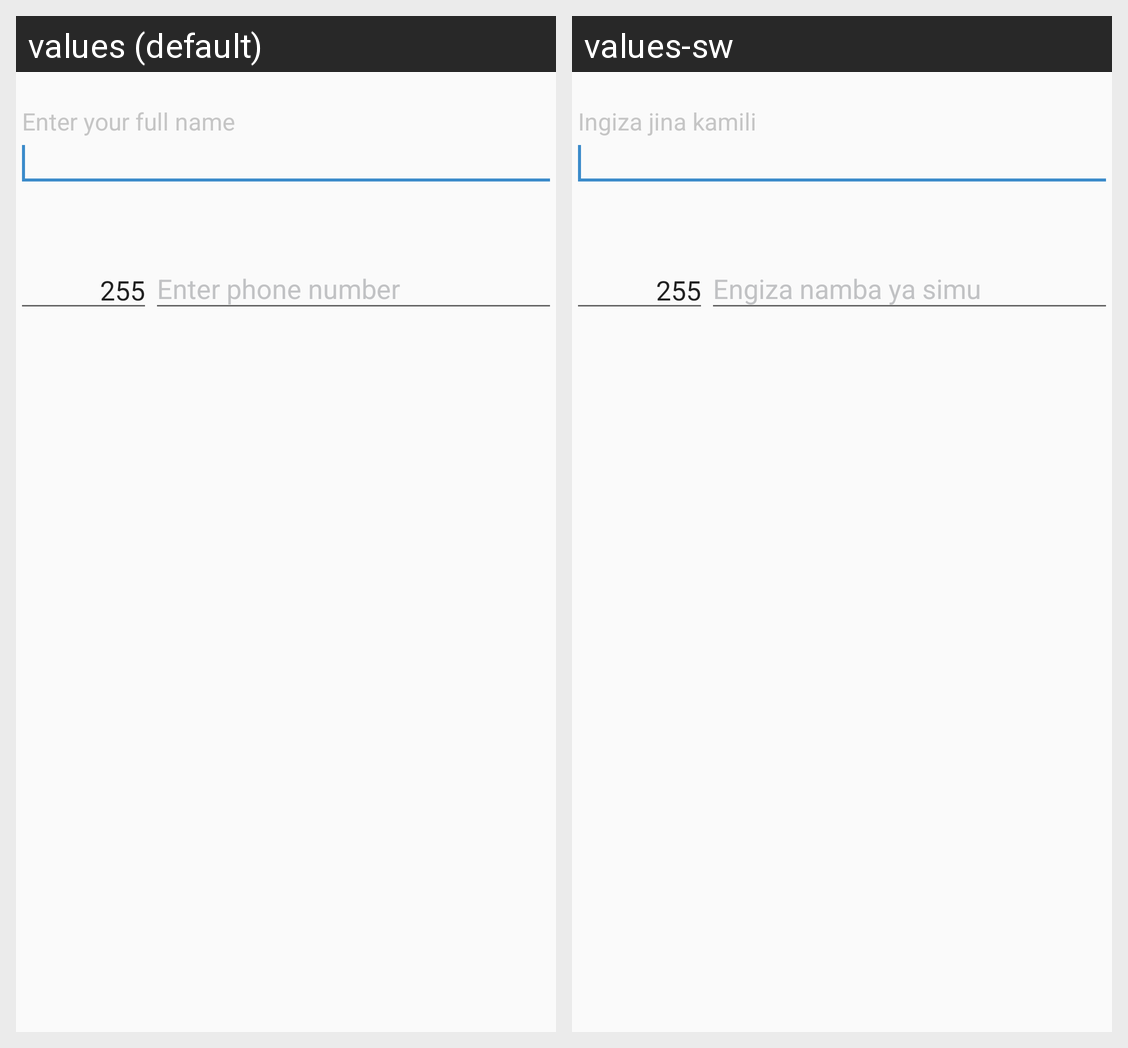

This grid shows one Android layout under two languages. Give, for every string resource on the screen, its name, the default text and each shown locale's text.
Android screen res/layout/frag_edit_profile.xml rendered under 2 locales, left to right: values (default), values-sw. Device: Nexus 5 (rendered at 1080×1920; each locale shown at half size, 540×960, under a caption strip naming it); theme AppTheme.
Strings drawn on this screen, with the default value and each locale's value (text and hints the layout hard-codes, and strings that could not be matched under every locale, appear in the picture but are not listed):

text_user_name
  values: Enter your full name
  values-sw: Ingiza jina kamili

default_area_code
  values: 255
  values-sw: 255  [not translated; the default value is used]

et_phone_number
  values: Enter phone number
  values-sw: Engiza namba ya simu
